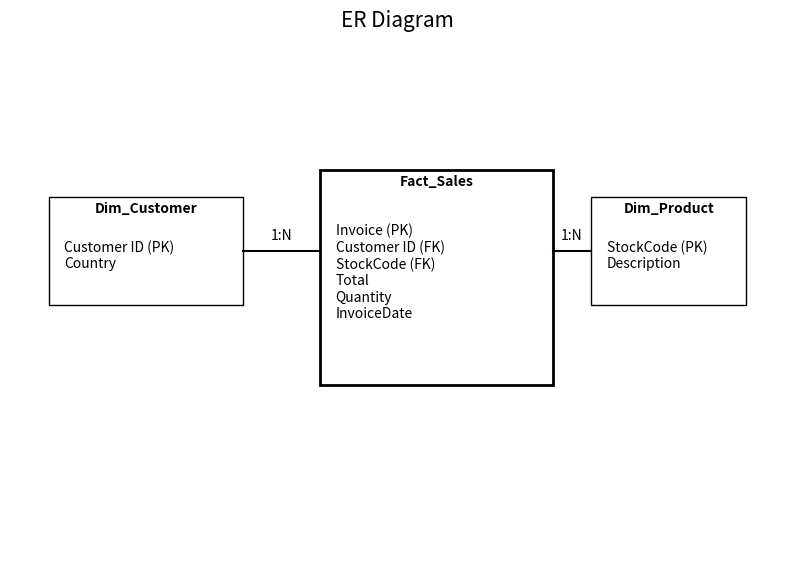

This figure's Python source:
import matplotlib.pyplot as plt
import matplotlib.patches as patches

def draw_simple_er():
    # 1. Setup the canvas
    fig, ax = plt.subplots(figsize=(10, 7))
    ax.set_xlim(0, 10)
    ax.set_ylim(0, 10)
    
    
    ec = 'black'

    
    ax.add_patch(patches.Rectangle((4, 3.5), 3, 4, fill=False, edgecolor=ec, lw=2))
    plt.text(5.5, 7.2, 'Fact_Sales', weight='bold', ha='center')
    plt.text(4.2, 6.5, 'Invoice (PK)\nCustomer ID (FK)\nStockCode (FK)\nTotal\nQuantity\nInvoiceDate', va='top')

    ax.add_patch(patches.Rectangle((0.5, 5), 2.5, 2, fill=False, edgecolor=ec))
    plt.text(1.75, 6.7, 'Dim_Customer', weight='bold', ha='center')
    plt.text(0.7, 6.2, 'Customer ID (PK)\nCountry', va='top')

    ax.add_patch(patches.Rectangle((7.5, 5), 2, 2, fill=False, edgecolor=ec))
    plt.text(8.5, 6.7, 'Dim_Product', weight='bold', ha='center')
    plt.text(7.7, 6.2, 'StockCode (PK)\nDescription', va='top')
    plt.plot([3, 4], [6, 6], color='black') 
    plt.text(3.5, 6.2, '1:N', ha='center')

    plt.plot([7, 7.5], [6, 6], color='black')
    plt.text(7.25, 6.2, '1:N', ha='center')

   
    ax.axis('off')
    plt.title("ER Diagram", fontsize=15)
    
    plt.savefig('er.png', bbox_inches='tight')
    plt.show()

draw_simple_er()